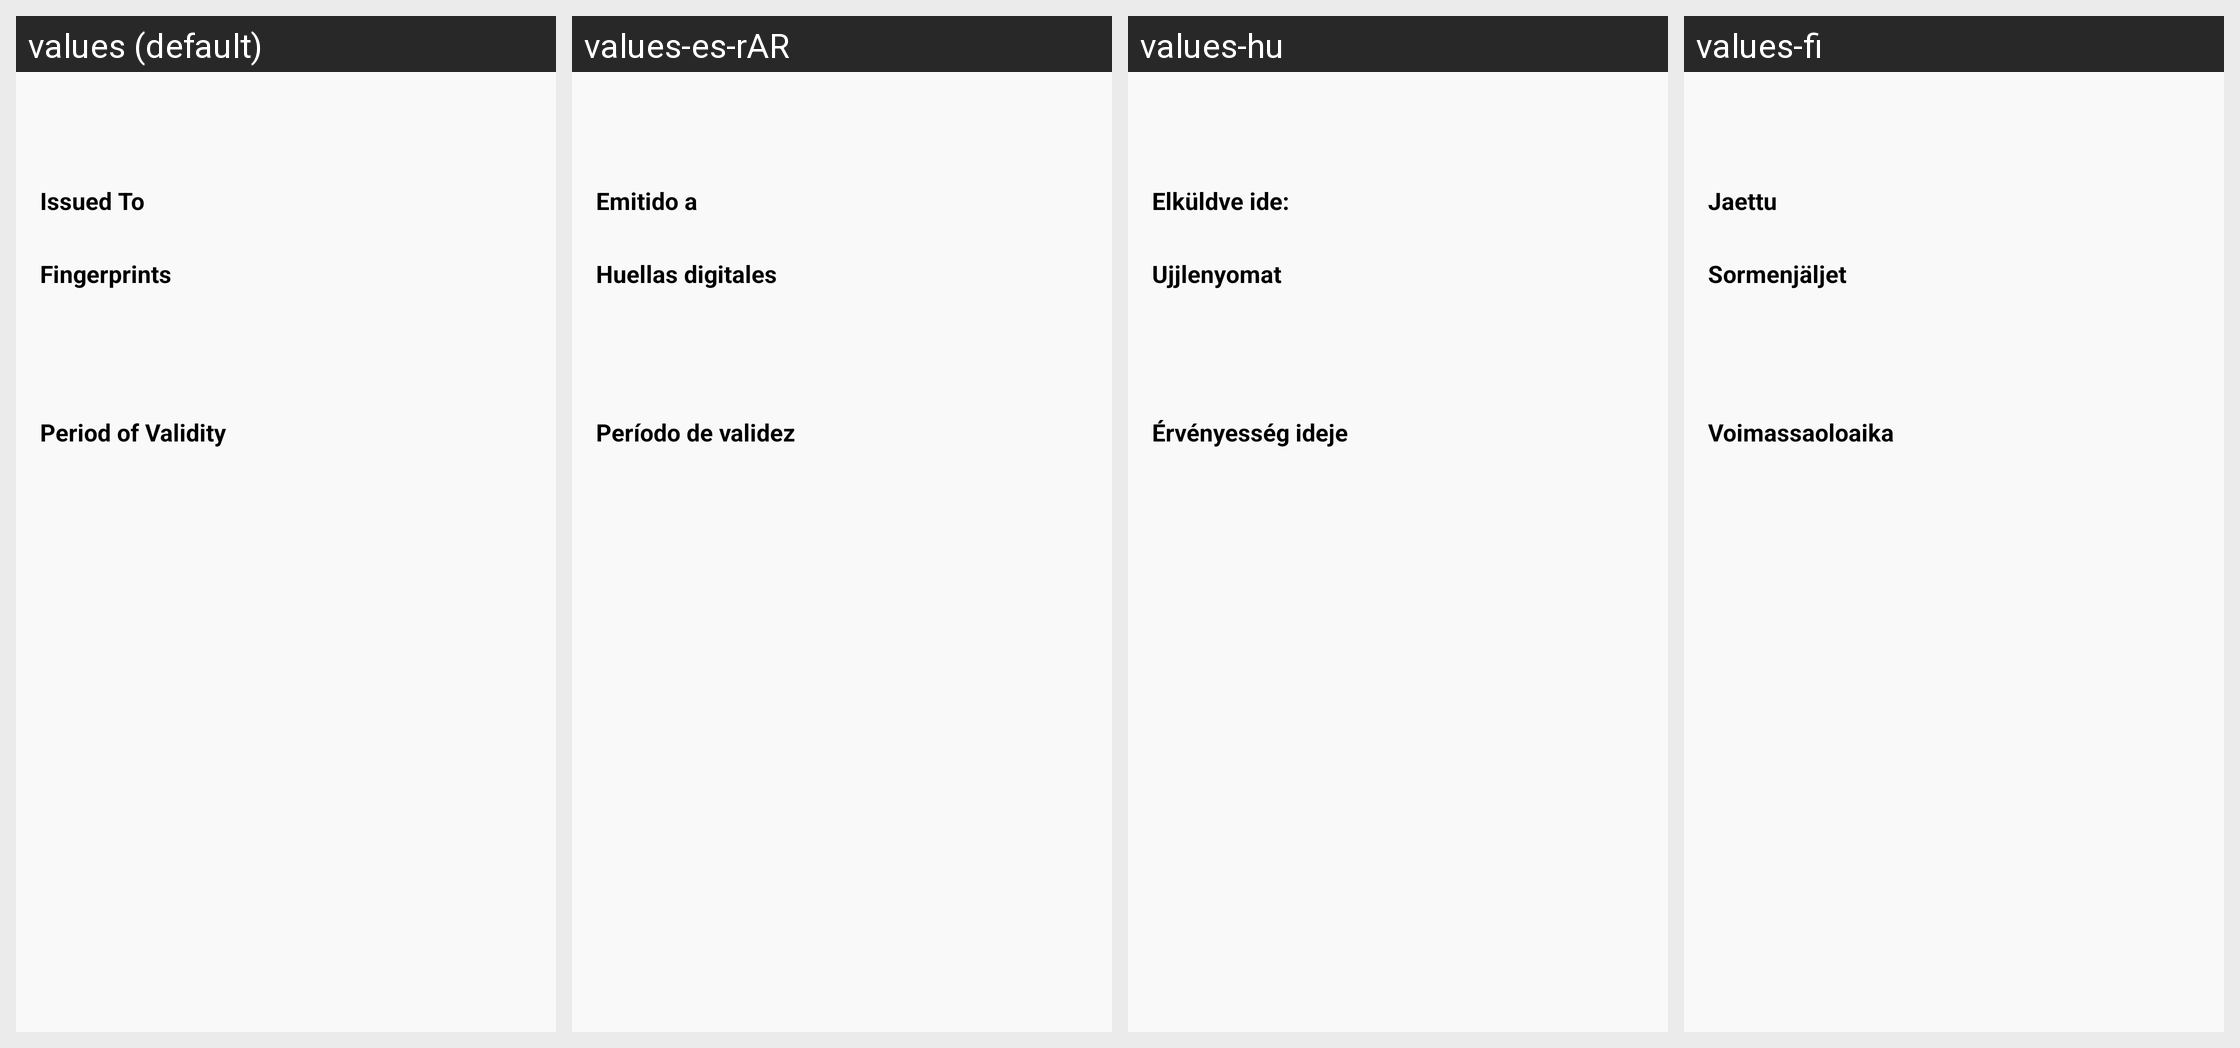

Strings drawn on this Android screen and how each of the app's shown locales translates them:
Android screen res/layout/dialog_ssl_confirm.xml rendered under 4 locales, left to right: values (default), values-es-rAR, values-hu, values-fi. Device: Nexus 5 (rendered at 1080×1920; each locale shown at half size, 540×960, under a caption strip naming it); theme App.Theme.
Other locales in the repository, not shown: values-ar, values-cs-rCZ, values-de, values-el, values-es, values-fr, values-is-rIS, values-it, values-ja-rJP, values-ko, values-nb-rNO, values-nl-rNL, values-pl-rPL, values-pt-rBR, values-ru, values-tr, values-uz, values-zh-rCN, values-zh-rTW.
Strings drawn on this screen, with the default value and each locale's value (text and hints the layout hard-codes, and strings that could not be matched under every locale, appear in the picture but are not listed):

issued_to
  values: Issued To
  values-es-rAR: Emitido a
  values-hu: Elküldve ide:
  values-fi: Jaettu

finger_prints
  values: Fingerprints
  values-es-rAR: Huellas digitales
  values-hu: Ujjlenyomat
  values-fi: Sormenjäljet

period_of_validity
  values: Period of Validity
  values-es-rAR: Período de validez
  values-hu: Érvényesség ideje
  values-fi: Voimassaoloaika
